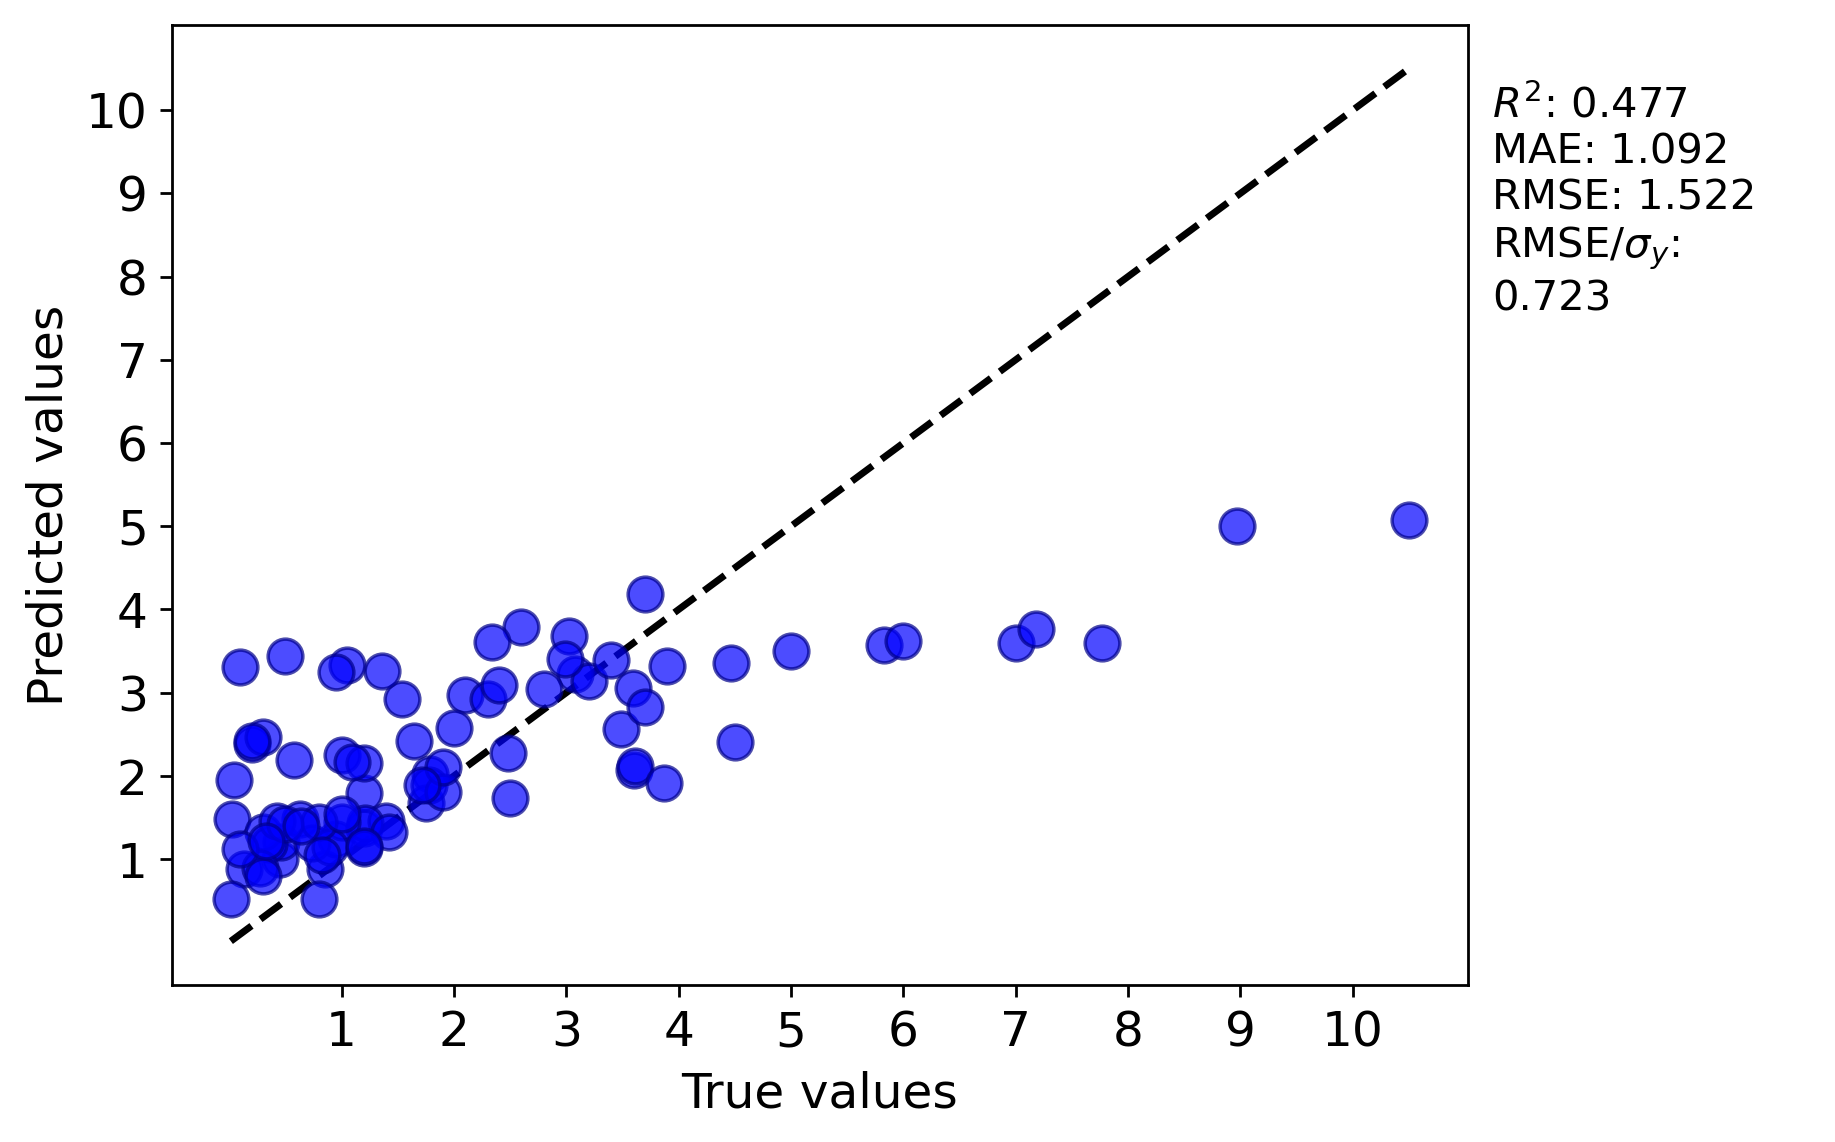

Values plotted in this chart, from the file beside it:
y true, y pred
3.485, 2.564
3.9, 3.323
0.85, 0.8784
0.95, 1.238
0.13, 0.884
2.5, 1.732
1.2, 1.374
2.6, 3.789
2.48, 2.28
7.0, 3.602
3.6, 2.074
3.61, 2.116
0.015, 0.5157
1.2, 1.792
3.7, 4.185
4.47, 3.361
1.785, 2.023
1.0, 2.249
0.45, 1.007
1.75, 1.674
1.4, 1.458
0.025, 1.483
7.18, 3.76
1.21, 1.433
1.0, 1.447
3.08, 3.229
1.645, 2.42
1.78, 1.89
1.2, 2.158
0.46, 1.211
1.42, 1.326
0.63, 1.481
1.54, 2.92
1.36, 3.256
0.3, 1.324
3.59, 3.053
0.356, 1.186
0.739, 1.192
0.9, 1.15
2.1, 2.975
0.8, 1.444
1.05, 3.329
0.43, 1.457
7.77, 3.593
0.041, 1.951
0.58, 2.195
3.7, 2.827
0.83, 1.049
8.97, 5
10.5, 5.078
2.0, 2.573
1.2, 1.14
3.2, 3.135
3.02, 3.676
0.27, 0.8998
0.5, 1.42
0.2, 2.379
0.8, 0.5224
5.83, 3.578
4.5, 2.411
... 24 more rows
